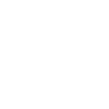
t = 0.00 s
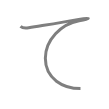
t = 0.50 s
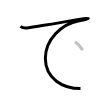
t = 1.25 s
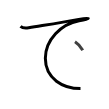
t = 1.75 s
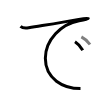
t = 2.50 s
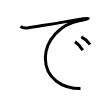
t = 3.00 s

The animated SVG that drew these frames (rendered in a browser with its animation timeline set to each time). Animation: 3 SMIL elements (animate=3); one cycle of 3.00 s.

<svg width="109px" height="109px" viewBox="0 0 px 109px" xmlns="http://www.w3.org/2000/svg" xmlns:xlink="http://www.w3.org/1999/xlink" xml:space="preserve" version="1.1"  baseProfile="full">
<path d="M20.5,26.38c1.87,1.62,4.42,1.97,8.12,1.37c21.75-3.5,33-5.12,50.12-8.38c12.34-2.34,13-0.88,0.38,1.38c-17.89,3.19-33.78,19.12-33.78,37.62c0,20.5,17.91,30.25,35.16,30.25" style="fill:none;stroke:black;stroke-width:3;opacity:0">
  <animate attributeType="CSS" attributeName="opacity" from="0" to="1" begin="0s" dur="1s" repeatCount="0" fill="freeze" />
</path>
<path d="M75,41.75c2.75,1.75,6,5.38,7.75,8.5" style="fill:none;stroke:black;stroke-width:3;opacity:0">
  <animate attributeType="CSS" attributeName="opacity" from="0" to="1" begin="1s" dur="1s" repeatCount="0" fill="freeze" />
</path>
<path d="M81.37,36.88c3.06,1.57,6.68,4.82,8.62,7.62" style="fill:none;stroke:black;stroke-width:3;opacity:0">
  <animate attributeType="CSS" attributeName="opacity" from="0" to="1" begin="2s" dur="1s" repeatCount="0" fill="freeze" />
</path>
</svg>
